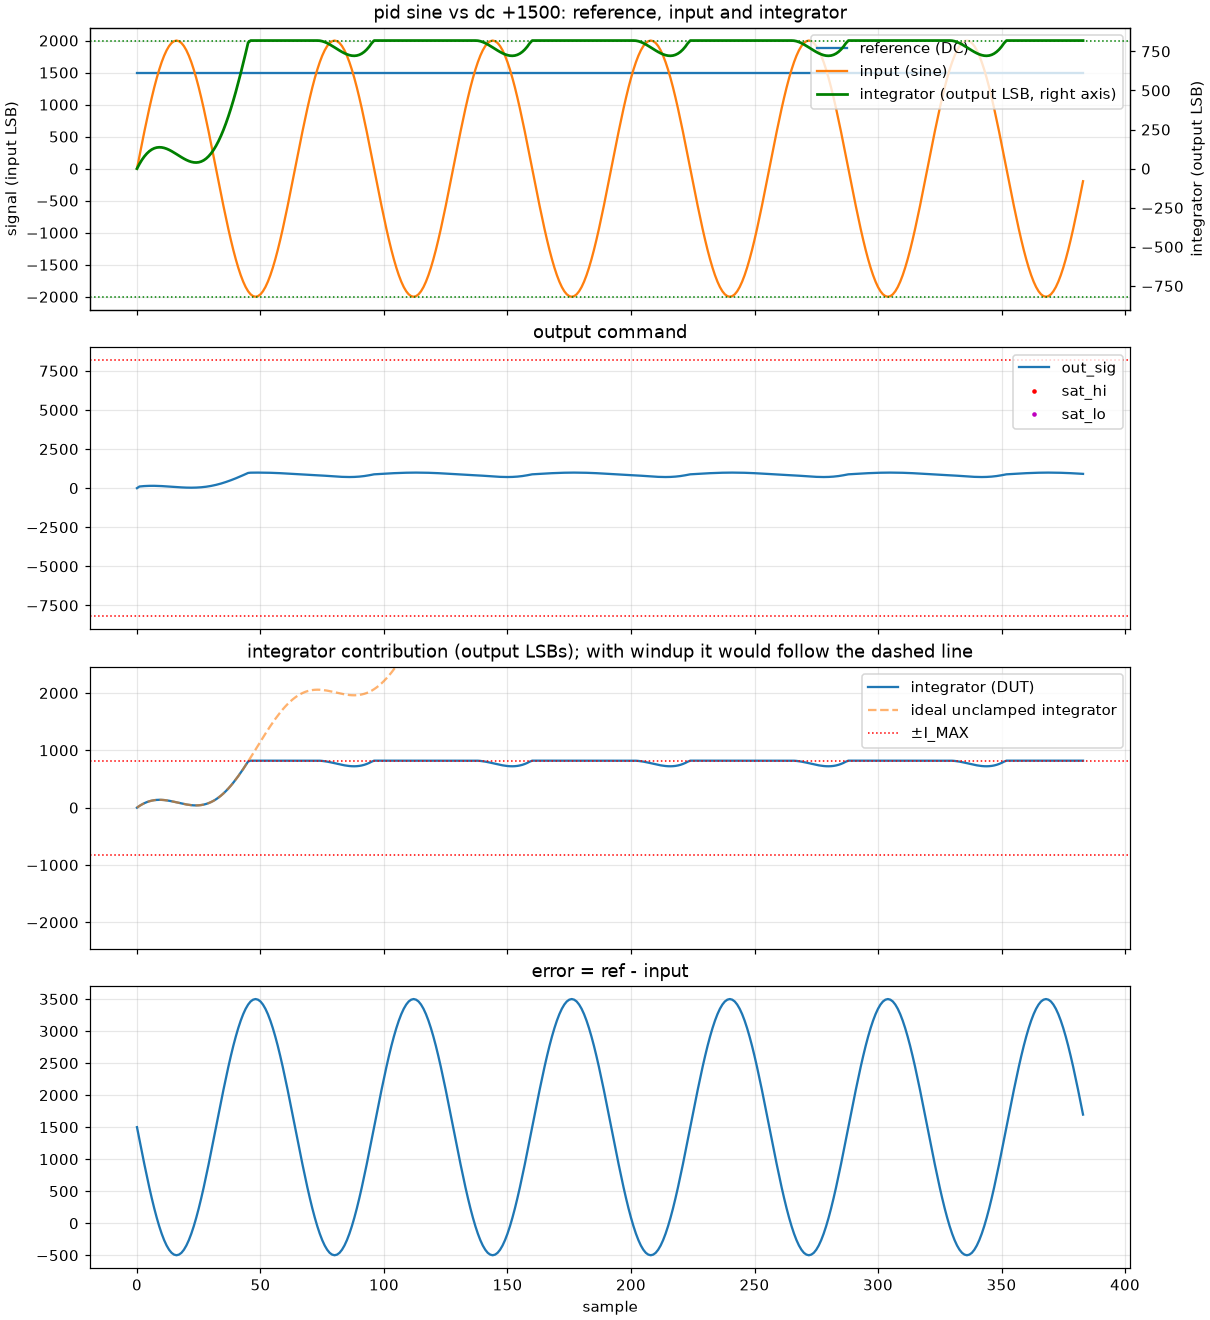

Data behind this chart, as committed beside it:
k, ref, inp, out, sat_hi, sat_lo, i_raw, model_out, model_i_raw
0, 1500, 0, 0, 0, 0, 0, 0, 0
1, 1500, 196, 105, 0, 0, 1966500, 105, 1966500
2, 1500, 390, 121, 0, 0, 3676044, 121, 3676044
3, 1500, 581, 133, 0, 0, 5131254, 133, 5131254
4, 1500, 765, 141, 0, 0, 6336063, 141, 6336063
5, 1500, 943, 147, 0, 0, 7299648, 147, 7299648
6, 1500, 1111, 149, 0, 0, 8029875, 149, 8029875
7, 1500, 1269, 149, 0, 0, 8539854, 149, 8539854
8, 1500, 1414, 145, 0, 0, 8842695, 145, 8842695
9, 1500, 1546, 140, 0, 0, 8955441, 140, 8955441
10, 1500, 1663, 132, 0, 0, 8895135, 132, 8895135
11, 1500, 1764, 123, 0, 0, 8681442, 123, 8681442
12, 1500, 1848, 113, 0, 0, 8335338, 113, 8335338
13, 1500, 1914, 102, 0, 0, 7879110, 102, 7879110
14, 1500, 1962, 90, 0, 0, 7336356, 90, 7336356
15, 1500, 1990, 78, 0, 0, 6730674, 78, 6730674
16, 1500, 2000, 67, 0, 0, 6088284, 67, 6088284
17, 1500, 1990, 56, 0, 0, 5432784, 56, 5432784
18, 1500, 1962, 48, 0, 0, 4790394, 48, 4790394
19, 1500, 1914, 39, 0, 0, 4184712, 39, 4184712
20, 1500, 1848, 34, 0, 0, 3641958, 34, 3641958
21, 1500, 1764, 30, 0, 0, 3185730, 30, 3185730
22, 1500, 1663, 29, 0, 0, 2839626, 29, 2839626
23, 1500, 1546, 31, 0, 0, 2625933, 31, 2625933
24, 1500, 1414, 36, 0, 0, 2565627, 36, 2565627
25, 1500, 1269, 44, 0, 0, 2678373, 44, 2678373
26, 1500, 1111, 56, 0, 0, 2981214, 56, 2981214
27, 1500, 943, 72, 0, 0, 3491193, 72, 3491193
28, 1500, 765, 91, 0, 0, 4221420, 91, 4221420
29, 1500, 581, 115, 0, 0, 5185005, 115, 5185005
30, 1500, 390, 142, 0, 0, 6389814, 142, 6389814
31, 1500, 196, 174, 0, 0, 7845024, 174, 7845024
32, 1500, 0, 210, 0, 0, 9554568, 210, 9554568
33, 1500, -196, 250, 0, 0, 11521068, 250, 11521068
34, 1500, -390, 293, 0, 0, 13744524, 293, 13744524
35, 1500, -581, 341, 0, 0, 16222314, 341, 16222314
36, 1500, -765, 393, 0, 0, 18950505, 393, 18950505
37, 1500, -943, 447, 0, 0, 21919920, 447, 21919920
38, 1500, -1111, 505, 0, 0, 25122693, 505, 25122693
39, 1500, -1269, 565, 0, 0, 28545714, 565, 28545714
40, 1500, -1414, 628, 0, 0, 32175873, 628, 32175873
41, 1500, -1546, 694, 0, 0, 35996127, 694, 35996127
42, 1500, -1663, 762, 0, 0, 39989433, 762, 39989433
43, 1500, -1764, 831, 0, 0, 44136126, 831, 44136126
44, 1500, -1848, 901, 0, 0, 48415230, 901, 48415230
45, 1500, -1914, 972, 0, 0, 52804458, 972, 52804458
46, 1500, -1962, 989, 0, 0, 53680537, 989, 53680537
47, 1500, -1990, 992, 0, 0, 53680537, 992, 53680537
48, 1500, -2000, 993, 0, 0, 53680537, 993, 53680537
49, 1500, -1990, 994, 0, 0, 53680537, 994, 53680537
50, 1500, -1962, 993, 0, 0, 53680537, 993, 53680537
51, 1500, -1914, 992, 0, 0, 53680537, 992, 53680537
52, 1500, -1848, 989, 0, 0, 53680537, 989, 53680537
53, 1500, -1764, 986, 0, 0, 53680537, 986, 53680537
54, 1500, -1663, 982, 0, 0, 53680537, 982, 53680537
55, 1500, -1546, 977, 0, 0, 53680537, 977, 53680537
56, 1500, -1414, 971, 0, 0, 53680537, 971, 53680537
57, 1500, -1269, 964, 0, 0, 53680537, 964, 53680537
58, 1500, -1111, 957, 0, 0, 53680537, 957, 53680537
59, 1500, -943, 949, 0, 0, 53680537, 949, 53680537
... 324 more rows
